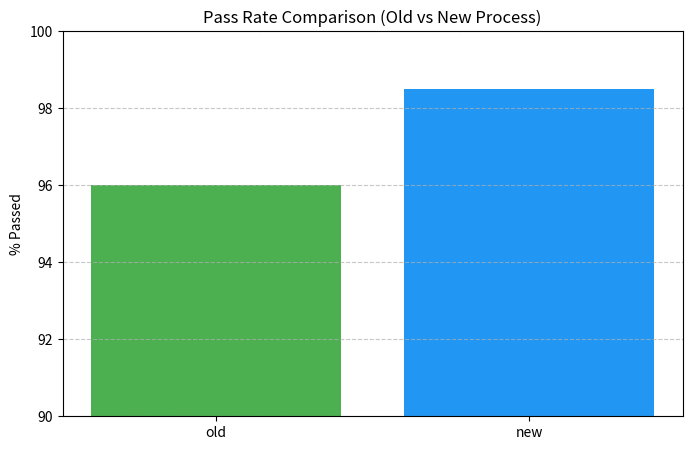

Source code (Python):
# yield_chart.py
import pandas as pd
import matplotlib.pyplot as plt

data = {
    "process": ["old", "new"],
    "passed": [960, 985],
    "inspected": [1000, 1000]
}

# Pass rate 계산
df = pd.DataFrame(data)
df["pass_rate_percentage"] = (df["passed"] / df["inspected"]) * 100

plt.figure(figsize=(8, 5))
plt.bar(df["process"], df["pass_rate_percentage"], color=['#4CAF50', '#2196F3'])
plt.title("Pass Rate Comparison (Old vs New Process)")
plt.ylabel("% Passed")
plt.ylim(90, 100)
plt.grid(axis='y', linestyle='--', alpha=0.7)
plt.savefig("yield_chart.png", bbox_inches='tight')
print("yield_chart.png 생성 완료!")
